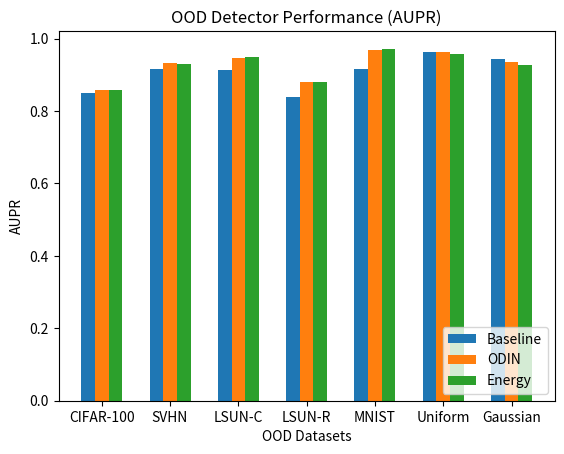
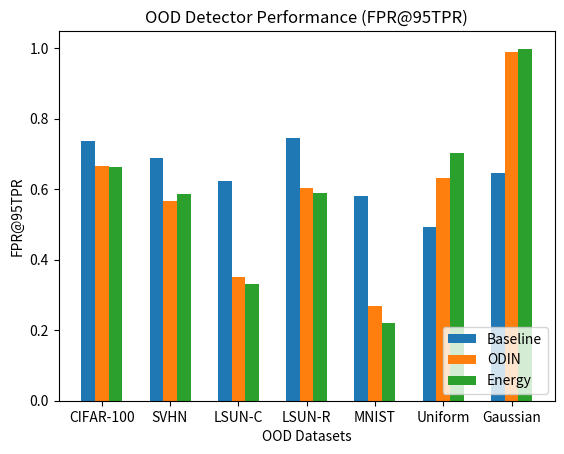
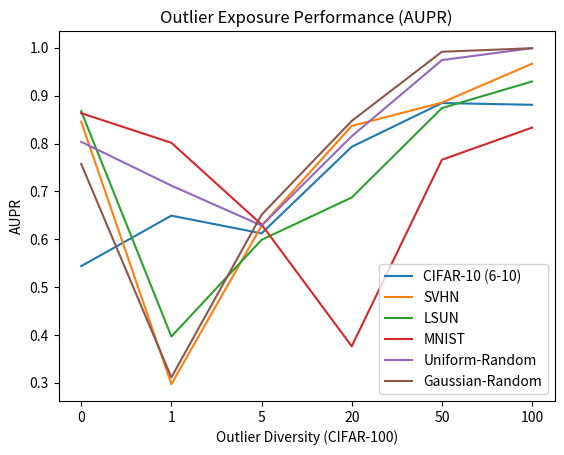
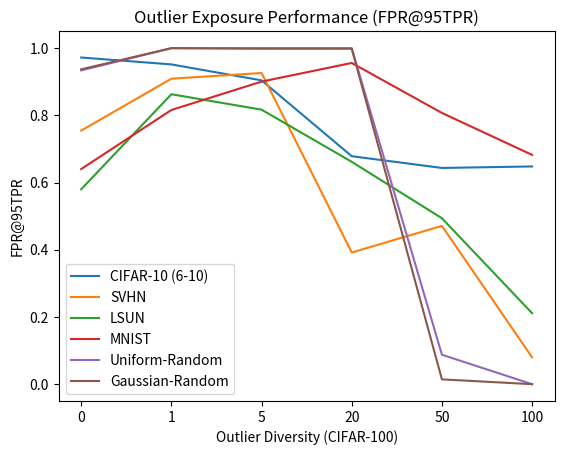

Write the Python code that produced these figures, in order.
import matplotlib.pyplot as plt
import numpy as np

#%% OOD Detector AUPR

baseline_aupr = [(0.8432+0.8493+0.8538)/3,
                 (0.9085+0.9233+0.9152)/3,
                 (0.9074+0.9233+0.9132)/3,
                 (0.8249+0.8432+0.8508)/3,
                 (0.9409+0.9128+0.8915)/3,
                 (0.9744+0.9441+0.9682)/3,
                 (0.9310+0.9265+0.9714)/3]

odin_aupr = [(0.8528+0.8609+0.8628)/3,
             (0.9390+0.9254+0.9301)/3,
             (0.9505+0.9455+0.9472)/3,
             (0.8682+0.8855+0.8832)/3,
             (0.9831+0.9640+0.9559)/3,
             (0.9823+0.9588+0.9502)/3,
             (0.9245+0.9406+0.9416)/3]

energy_aupr = [(0.8517+0.8599+0.8617)/3,
               (0.9407+0.9184+0.9279)/3,
               (0.9516+0.9462+0.9510)/3,
               (0.8697+0.8864+0.8845)/3,
               (0.9874+0.9676+0.9616)/3,
               (0.9789+0.9568+0.9374)/3,
               (0.9188+0.9387+0.9253)/3]

x = np.arange(7)
y1 = baseline_aupr
y2 = odin_aupr
y3 = energy_aupr
width = 0.2

plt.figure(dpi=200)
plt.bar(x-0.2, y1, width)
plt.bar(x, y2, width)
plt.bar(x+0.2, y3, width)
plt.xticks(x, ['CIFAR-100', 'SVHN', 'LSUN-C', 'LSUN-R', 'MNIST', 'Uniform', 'Gaussian'])
plt.title('OOD Detector Performance (AUPR)')
plt.xlabel('OOD Datasets')
plt.ylabel('AUPR')
plt.legend(['Baseline', 'ODIN', 'Energy'], loc='lower right')
plt.show()

#%% OOD Detector FPR@95TPR

baseline_fpr95tpr = [(0.7294+0.7412+0.7431)/3,
                     (0.7279+0.6369+0.7015)/3,
                     (0.6125+0.6369+0.6248)/3,
                     (0.7598+0.739+0.7372)/3,
                     (0.4551+0.5961+0.6902)/3,
                     (0.2396+0.8075+0.4338)/3,
                     (0.7725+0.8905+0.2713)/3]

odin_fpr95tpr = [(0.6610+0.6732+0.6675)/3,
                 (0.5057+0.612+0.5859)/3,
                 (0.3337+0.3606+0.3598)/3,
                 (0.6443+0.5860+0.5841)/3,
                 (0.1294+0.2849+0.3896)/3,
                 (0.0888+0.8075+0.9991)/3,
                 (0.9869+0.9836+0.9971)/3]

energy_fpr95tpr = [(0.6538+0.6718+0.6674)/3,
                   (0.4904+0.6587+0.6065)/3,
                   (0.3041+0.3581+0.3344)/3,
                   (0.6325+0.5692+0.5673)/3,
                   (0.0763+0.2498+0.3322)/3,
                   (0.1566+0.9508+0.9999)/3,
                   (0.9980+0.9982+0.9999)/3]

x = np.arange(7)
y1 = baseline_fpr95tpr
y2 = odin_fpr95tpr
y3 = energy_fpr95tpr
width = 0.2

plt.figure(dpi=200)
plt.bar(x-0.2, y1, width)
plt.bar(x, y2, width)
plt.bar(x+0.2, y3, width)
plt.xticks(x, ['CIFAR-100', 'SVHN', 'LSUN-C', 'LSUN-R', 'MNIST', 'Uniform', 'Gaussian'])
plt.title('OOD Detector Performance (FPR@95TPR)')
plt.xlabel('OOD Datasets')
plt.ylabel('FPR@95TPR')
plt.legend(['Baseline', 'ODIN', 'Energy'], loc='lower right')
plt.show()

#%% Outlier Exposure AUPR

cifar_aupr = [0.5438, 0.6492, 0.6122, 0.7932, 0.8845, 0.8809]
svhn_aupr = [0.8457, 0.2971, 0.6281, 0.8368, 0.8855, 0.9668]
lsun_aupr = [0.8676, 0.3966, 0.5987, 0.6872, 0.8740, 0.9296]
mnist_aupr = [0.8634, 0.8015, 0.6308, 0.3763, 0.7661, 0.8332]
uniform_aupr = [0.8036, 0.7120, 0.6285, 0.8152, 0.9743, 0.9992]
gaussian_aupr = [0.7572, 0.3113, 0.6511, 0.8472, 0.9917, 0.9991]

x = ['0', '1', '5', '20', '50', '100']
y1 = cifar_aupr
y2 = svhn_aupr
y3 = lsun_aupr
y4 = mnist_aupr
y5 = uniform_aupr
y6 = gaussian_aupr

plt.figure(dpi=200)
plt.plot(x, y1, label='CIFAR-10 (6-10)')
plt.plot(x, y2, label='SVHN')
plt.plot(x, y3, label='LSUN')
plt.plot(x, y4, label='MNIST')
plt.plot(x, y5, label='Uniform-Random')
plt.plot(x, y6, label='Gaussian-Random')
plt.title('Outlier Exposure Performance (AUPR)')
plt.xlabel('Outlier Diversity (CIFAR-100)')
plt.ylabel('AUPR')
plt.legend(loc='lower right')
plt.show()

#%% Outlier Exposure FPR@95TPR

cifar_fpr95tpr = [0.9722, 0.9517, 0.9042, 0.6785, 0.6435, 0.6480]
svhn_fpr95tpr = [0.7547, 0.9092, 0.9261, 0.3919, 0.4712, 0.0797]
lsun_fpr95tpr = [0.5801, 0.8629, 0.8170, 0.6618, 0.4938, 0.2112]
mnist_fpr95tpr = [0.6403, 0.8160, 0.9005, 0.9560, 0.8072, 0.6824]
uniform_fpr95tpr = [0.9339, 1.0000, 0.9999, 0.9999, 0.0876, 0.0000]
gaussian_fpr95tpr = [0.9370, 1.0000, 0.9985, 0.9984, 0.0143, 0.0000]

x = ['0', '1', '5', '20', '50', '100']
y1 = cifar_fpr95tpr
y2 = svhn_fpr95tpr
y3 = lsun_fpr95tpr
y4 = mnist_fpr95tpr
y5 = uniform_fpr95tpr
y6 = gaussian_fpr95tpr

plt.figure(dpi=200)
plt.plot(x, y1, label='CIFAR-10 (6-10)')
plt.plot(x, y2, label='SVHN')
plt.plot(x, y3, label='LSUN')
plt.plot(x, y4, label='MNIST')
plt.plot(x, y5, label='Uniform-Random')
plt.plot(x, y6, label='Gaussian-Random')
plt.title('Outlier Exposure Performance (FPR@95TPR)')
plt.xlabel('Outlier Diversity (CIFAR-100)')
plt.ylabel('FPR@95TPR')
plt.legend(loc='lower left')
plt.show()
